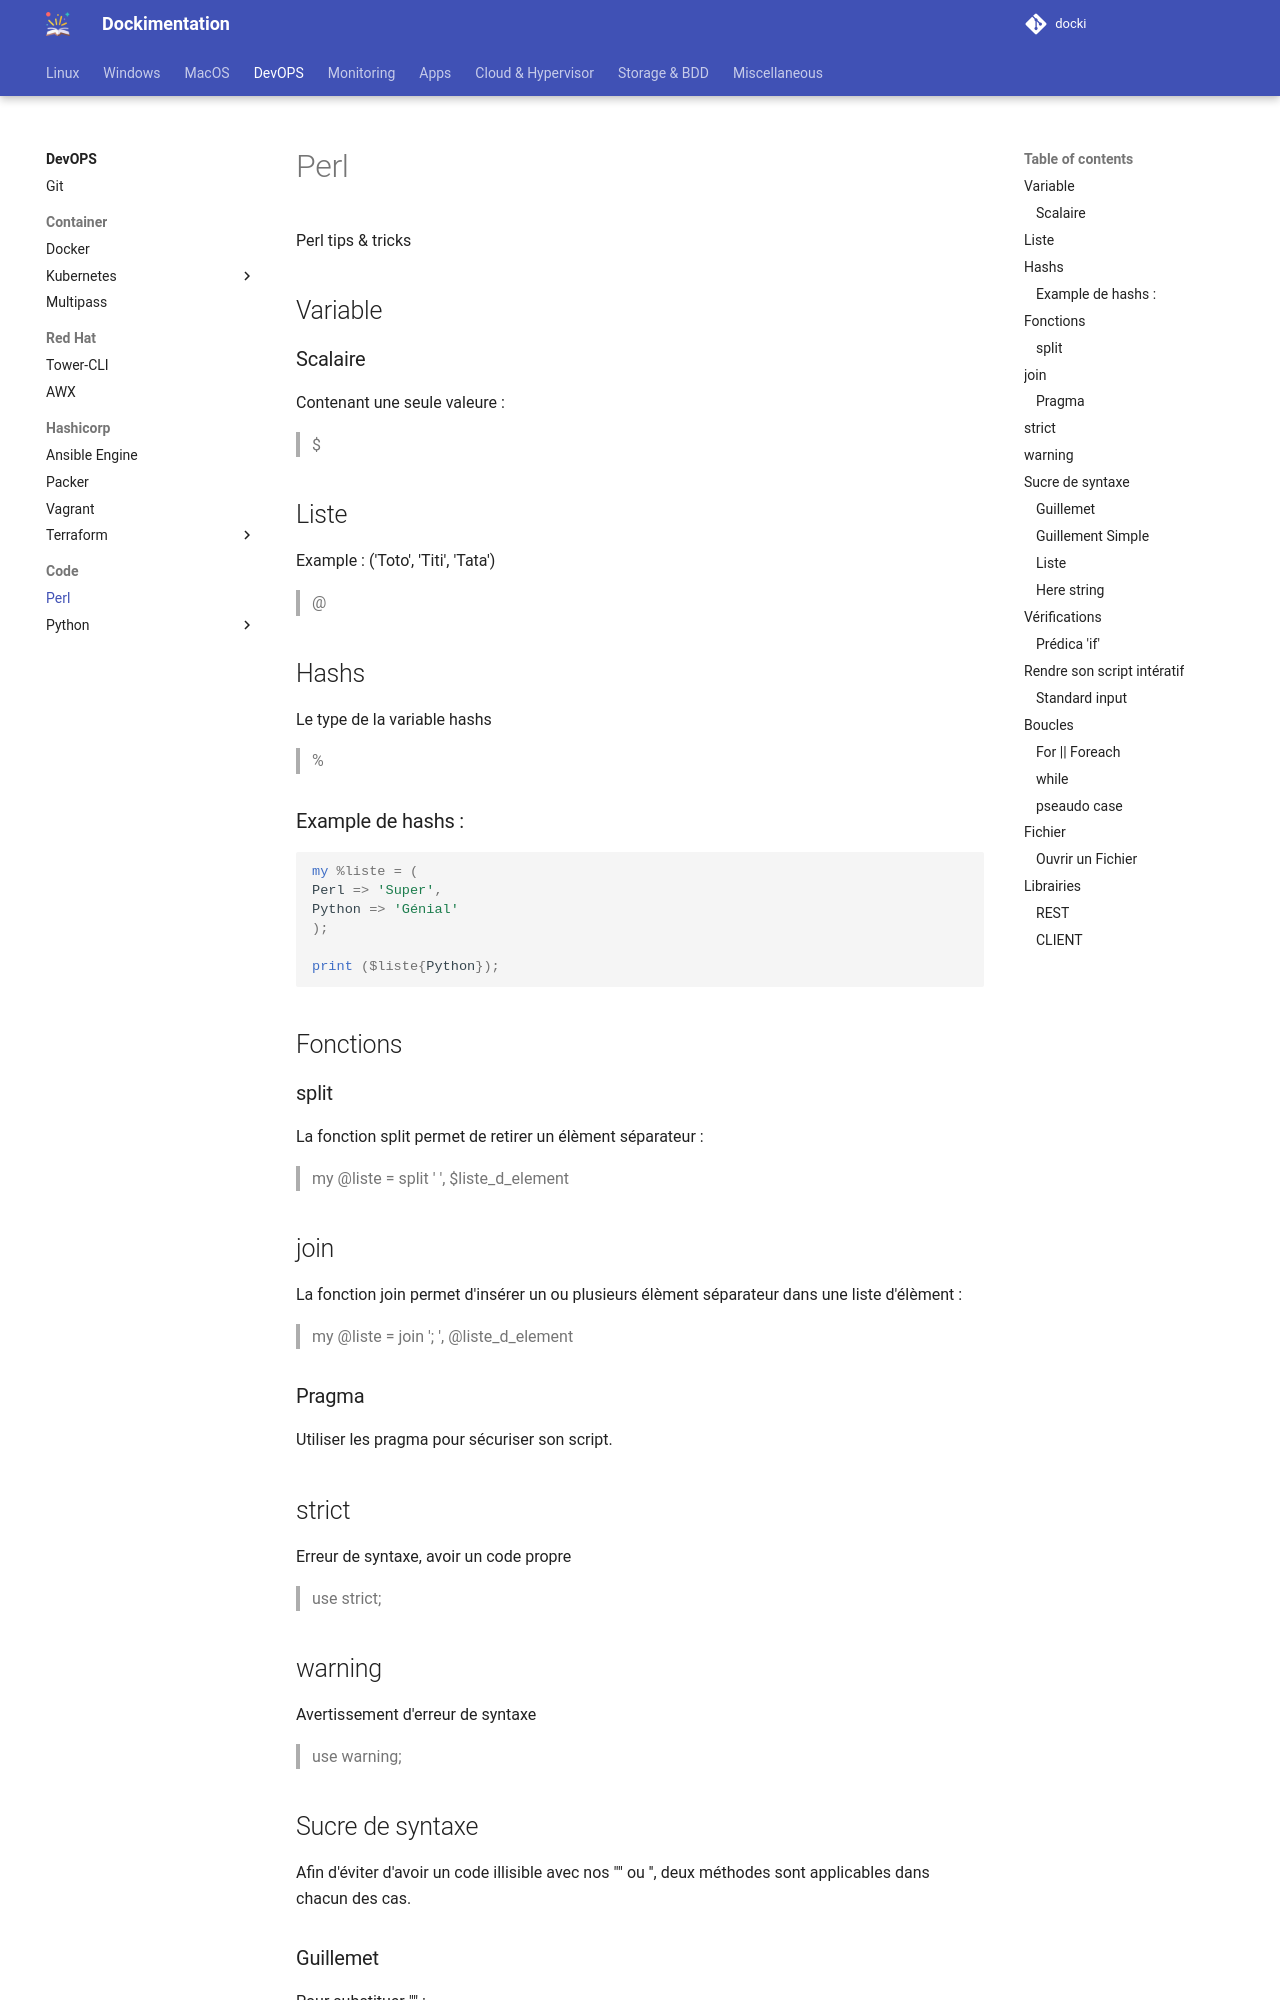

repository: sboistel/docki · page: dev/perl/index.html · generator: mkdocs

# Perl

Perl tips & tricks

## Variable

### Scalaire

Contenant une seule valeure :
> $

## Liste

Example : ('Toto', 'Titi', 'Tata')
> @

## Hashs

Le type de la variable hashs 
> %

### Example de hashs :
```PERL
my %liste = (
Perl => 'Super',
Python => 'Génial'
);

print ($liste{Python});
```

## Fonctions

### split

La fonction split permet de retirer un élèment séparateur :
> my @liste = split ' ', $liste_d_element

## join

La fonction join permet d'insérer un ou plusieurs élèment séparateur dans une liste d'élèment :
> my @liste = join '; ', @liste_d_element

### Pragma

Utiliser les pragma pour sécuriser son script.

## strict

Erreur de syntaxe, avoir un code propre
> use strict;

## warning

Avertissement d'erreur de syntaxe 
> use warning;

## Sucre de syntaxe

Afin d'éviter d'avoir un code illisible avec nos "" ou '', deux méthodes sont applicables dans chacun des cas.

### Guillemet

Pour substituer "" :
> qq/Chaine de carractère/

### Guillement Simple
Pour substituer '' :
> q/Chaine de carractère/

### Liste

Pour substituer une liste (ex : ('Toto', 'Titi', 'Tata')) :
> qw/Toto Titi Tata/
